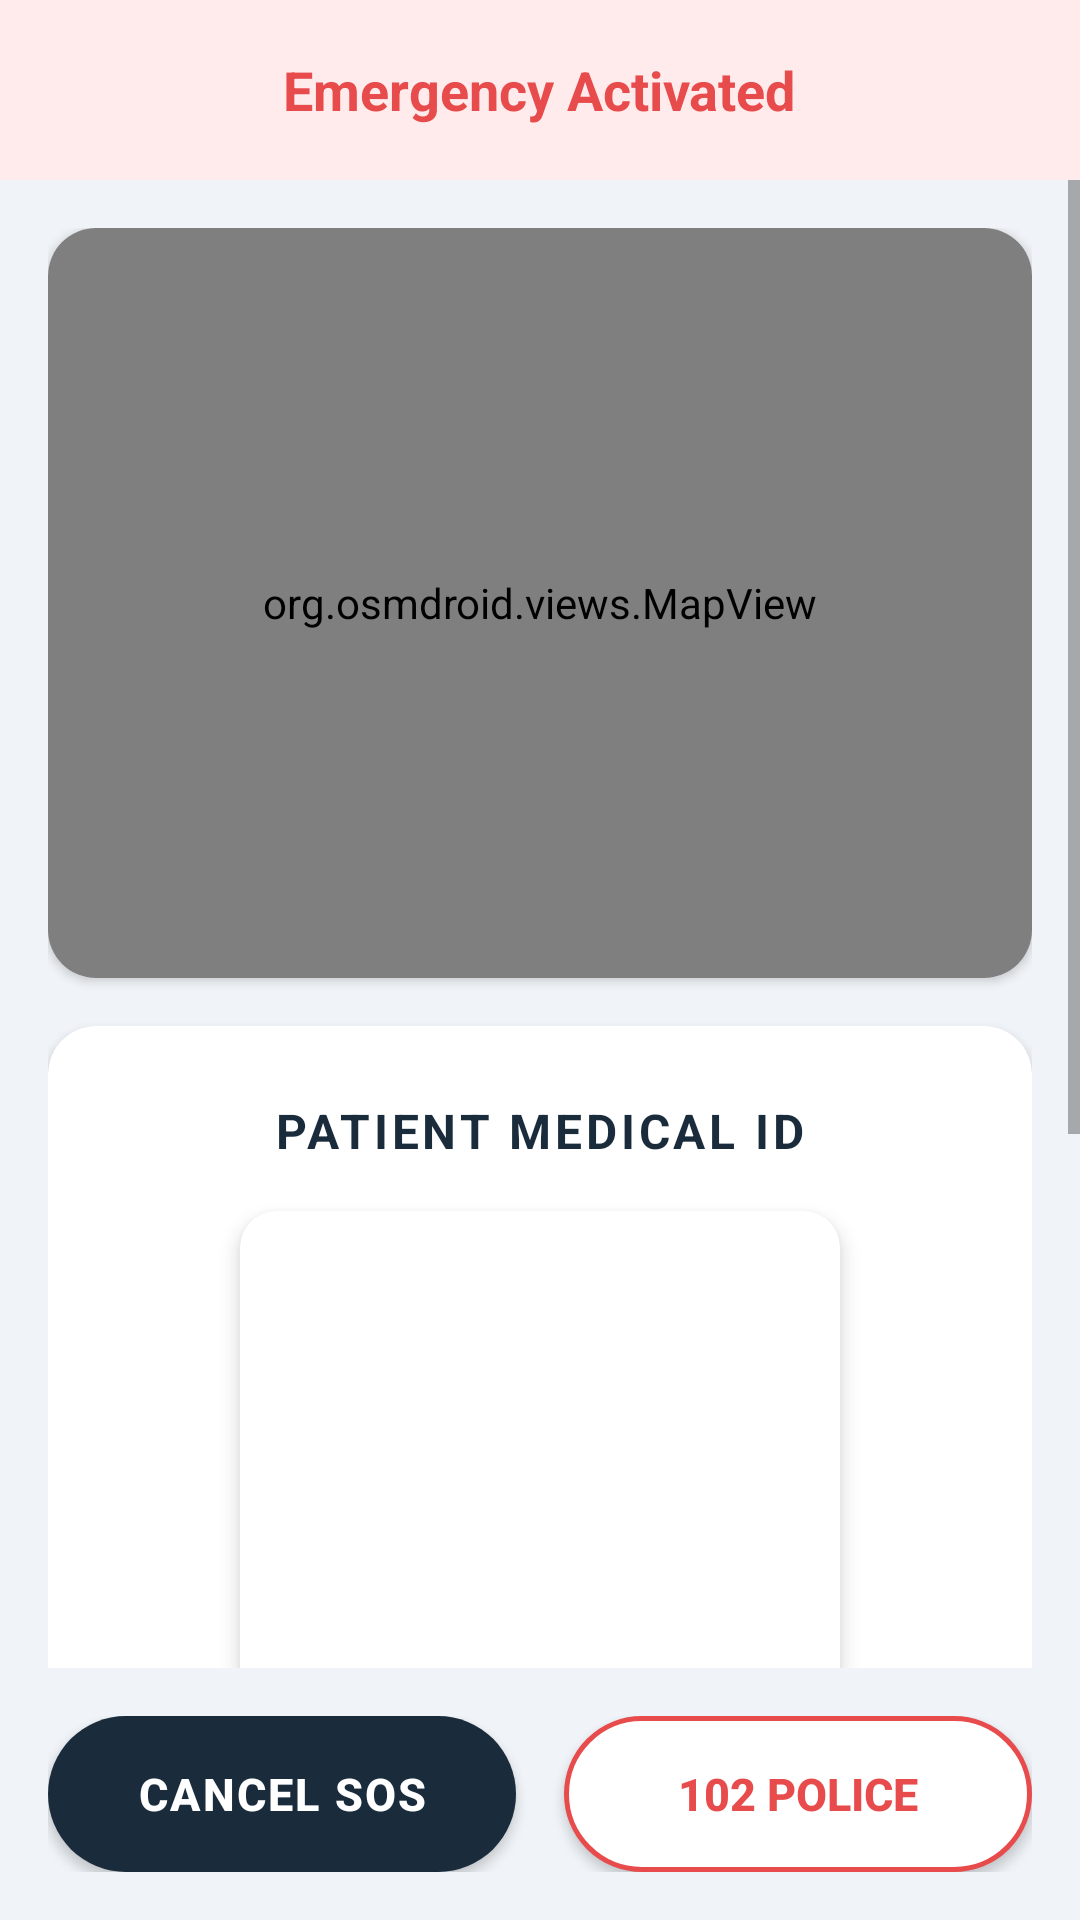

Android layout source for this screen:
<!-- AndroidManifest.xml: application theme Theme.EmergencyPatient -->
<!-- res/layout/activity_emergency_active.xml -->
<?xml version="1.0" encoding="utf-8"?>
<RelativeLayout xmlns:android="http://schemas.android.com/apk/res/android"
    xmlns:app="http://schemas.android.com/apk/res-auto"
    android:layout_width="match_parent"
    android:layout_height="match_parent"
    android:background="@color/color_background">

    
    <LinearLayout
        android:id="@+id/layout_emergency_banner"
        android:layout_width="match_parent"
        android:layout_height="60dp"
        android:layout_alignParentTop="true"
        android:background="#FFEBEB"
        android:gravity="center"
        android:orientation="horizontal"
        android:paddingHorizontal="16dp">

        <TextView
            android:id="@+id/tv_banner_text"
            android:layout_width="wrap_content"
            android:layout_height="wrap_content"
            android:text="Emergency Activated"
            android:textColor="@color/color_emergency_red"
            android:textSize="18sp"
            android:textStyle="bold" />

        <TextView
            android:id="@+id/tv_channel_info"
            android:layout_width="wrap_content"
            android:layout_height="wrap_content"
            android:layout_marginStart="8dp"
            android:textColor="@color/color_emergency_red"
            android:textSize="12sp"
            android:visibility="gone" />
    </LinearLayout>

    
    <ScrollView
        android:layout_width="match_parent"
        android:layout_height="match_parent"
        android:layout_above="@id/layout_bottom_bar"
        android:layout_below="@id/layout_emergency_banner">

        <LinearLayout
            android:layout_width="match_parent"
            android:layout_height="wrap_content"
            android:orientation="vertical"
            android:padding="16dp">

            
            <androidx.cardview.widget.CardView
                android:id="@+id/cv_ambulance_map"
                android:layout_width="match_parent"
                android:layout_height="250dp"
                android:layout_marginBottom="16dp"
                app:cardBackgroundColor="@color/color_surface"
                app:cardCornerRadius="16dp"
                app:cardElevation="2dp">

                <org.osmdroid.views.MapView
                    android:id="@+id/map_view_emergency"
                    android:layout_width="match_parent"
                    android:layout_height="match_parent" />
            </androidx.cardview.widget.CardView>

            
            <androidx.cardview.widget.CardView
                android:layout_width="match_parent"
                android:layout_height="wrap_content"
                android:layout_marginBottom="16dp"
                app:cardBackgroundColor="@color/color_surface"
                app:cardCornerRadius="16dp"
                app:cardElevation="2dp">

                <LinearLayout
                    android:layout_width="match_parent"
                    android:layout_height="wrap_content"
                    android:gravity="center_horizontal"
                    android:orientation="vertical"
                    android:padding="24dp">

                    <TextView
                        android:layout_width="wrap_content"
                        android:layout_height="wrap_content"
                        android:layout_marginBottom="16dp"
                        android:letterSpacing="0.08"
                        android:text="PATIENT MEDICAL ID"
                        android:textColor="@color/color_text_primary"
                        android:textSize="16sp"
                        android:textStyle="bold" />

                    <androidx.cardview.widget.CardView
                        android:layout_width="200dp"
                        android:layout_height="200dp"
                        app:cardBackgroundColor="@color/color_surface"
                        app:cardCornerRadius="12dp"
                        app:cardElevation="4dp">

                        <ImageView
                            android:id="@+id/iv_qr_emergency"
                            android:layout_width="match_parent"
                            android:layout_height="match_parent"
                            android:contentDescription="QR Code"
                            android:padding="12dp"
                            android:scaleType="fitCenter" />
                    </androidx.cardview.widget.CardView>

                    <TextView
                        android:layout_width="wrap_content"
                        android:layout_height="wrap_content"
                        android:layout_marginTop="16dp"
                        android:text="Scan for Medical History"
                        android:textColor="@color/color_primary_orange"
                        android:textSize="14sp"
                        android:textStyle="bold" />

                </LinearLayout>
            </androidx.cardview.widget.CardView>

            
            <androidx.cardview.widget.CardView
                android:layout_width="match_parent"
                android:layout_height="wrap_content"
                android:layout_marginBottom="16dp"
                app:cardBackgroundColor="@color/color_surface"
                app:cardCornerRadius="16dp"
                app:cardElevation="2dp">

                <LinearLayout
                    android:layout_width="match_parent"
                    android:layout_height="wrap_content"
                    android:orientation="vertical"
                    android:padding="16dp">

                    <TextView
                        android:layout_width="wrap_content"
                        android:layout_height="wrap_content"
                        android:layout_marginBottom="12dp"
                        android:letterSpacing="0.08"
                        android:text="EMERGENCY CONTACTS"
                        android:textColor="@color/color_text_primary"
                        android:textSize="14sp"
                        android:textStyle="bold" />

                    
                    <LinearLayout
                        android:id="@+id/ll_contacts"
                        android:layout_width="match_parent"
                        android:layout_height="wrap_content"
                        android:orientation="vertical" />

                    
                    <Button
                        android:id="@+id/btn_call_all"
                        android:layout_width="match_parent"
                        android:layout_height="48dp"
                        android:layout_marginTop="12dp"
                        android:backgroundTint="@color/color_green_call"
                        android:text="CALL ALL CONTACTS"
                        android:textColor="@android:color/white"
                        android:textSize="14sp"
                        android:textStyle="bold" />
                </LinearLayout>
            </androidx.cardview.widget.CardView>

        </LinearLayout>
    </ScrollView>

    
    <LinearLayout
        android:id="@+id/layout_bottom_bar"
        android:layout_width="match_parent"
        android:layout_height="wrap_content"
        android:layout_alignParentBottom="true"
        android:background="@color/color_background"
        android:orientation="horizontal"
        android:padding="16dp">

        
        <Button
            android:id="@+id/btn_cancel_sos"
            android:layout_width="0dp"
            android:layout_height="52dp"
            android:layout_marginEnd="8dp"
            android:layout_weight="1"
            android:background="@drawable/bg_pill_dark"
            android:letterSpacing="0.05"
            android:text="CANCEL SOS"
            android:textColor="@android:color/white"
            android:textSize="15sp"
            android:textStyle="bold" />

        
        <Button
            android:id="@+id/btn_102_police"
            android:layout_width="0dp"
            android:layout_height="52dp"
            android:layout_marginStart="8dp"
            android:layout_weight="1"
            android:background="@drawable/bg_pill_outline_red"
            android:text="102 POLICE"
            android:textColor="@color/color_emergency_red"
            android:textSize="15sp"
            android:textStyle="bold" />

    </LinearLayout>
    
    
    <FrameLayout
        android:id="@+id/fl_qr_fullscreen_emergency"
        android:layout_width="match_parent"
        android:layout_height="match_parent"
        android:background="#E6000000"
        android:clickable="true"
        android:focusable="true"
        android:visibility="gone">

        <ImageView
            android:id="@+id/iv_qr_fullscreen_emergency"
            android:layout_width="match_parent"
            android:layout_height="match_parent"
            android:layout_margin="32dp"
            android:padding="32dp"
            android:background="@android:color/white"
            android:scaleType="fitCenter" />
            
        <TextView
            android:layout_width="wrap_content"
            android:layout_height="wrap_content"
            android:layout_gravity="top|center_horizontal"
            android:layout_marginTop="60dp"
            android:text="Patient Medical ID"
            android:textColor="@android:color/white"
            android:textSize="20sp"
            android:textStyle="bold" />

        <TextView
            android:layout_width="wrap_content"
            android:layout_height="wrap_content"
            android:layout_gravity="bottom|center_horizontal"
            android:layout_marginBottom="60dp"
            android:text="Tap to Dismiss"
            android:textColor="@android:color/white"
            android:textSize="16sp" />
    </FrameLayout>

</RelativeLayout>
<!-- resources referenced by this layout -->
<resources>
  <color name="color_background">#F0F4F8</color>
  <color name="color_emergency_red">#E84B4B</color>
  <color name="color_green_call">#2DB55D</color>
  <color name="color_primary_orange">#F26522</color>
  <color name="color_surface">#FFFFFF</color>
  <color name="color_text_primary">#1A2B3C</color>
  <!-- drawable bg_pill_dark (drawable) -->
  <?xml version="1.0" encoding="utf-8"?>
  <shape xmlns:android="http://schemas.android.com/apk/res/android"
      android:shape="rectangle">
      <solid android:color="#1A2B3C"/>
      <corners android:radius="26dp"/>
  </shape>
  <!-- drawable bg_pill_outline_red (drawable) -->
  <?xml version="1.0" encoding="utf-8"?>
  <shape xmlns:android="http://schemas.android.com/apk/res/android"
      android:shape="rectangle">
      <solid android:color="#FFFFFF"/>
      <stroke android:width="1.5dp" android:color="#E84B4B"/>
      <corners android:radius="26dp"/>
  </shape>
  <style name="Theme.EmergencyPatient" parent="Theme.MaterialComponents.Light.NoActionBar">
          <item name="colorPrimary">@color/color_primary_orange</item>
          <item name="colorPrimaryDark">@color/color_text_primary</item>
          <item name="colorAccent">@color/color_primary_orange</item>
          <item name="android:windowBackground">@color/color_background</item>
          <item name="android:statusBarColor">@color/color_background</item>
          <item name="android:navigationBarColor">@color/color_background</item>
          <item name="android:windowLightStatusBar">true</item>
      </style>
</resources>
